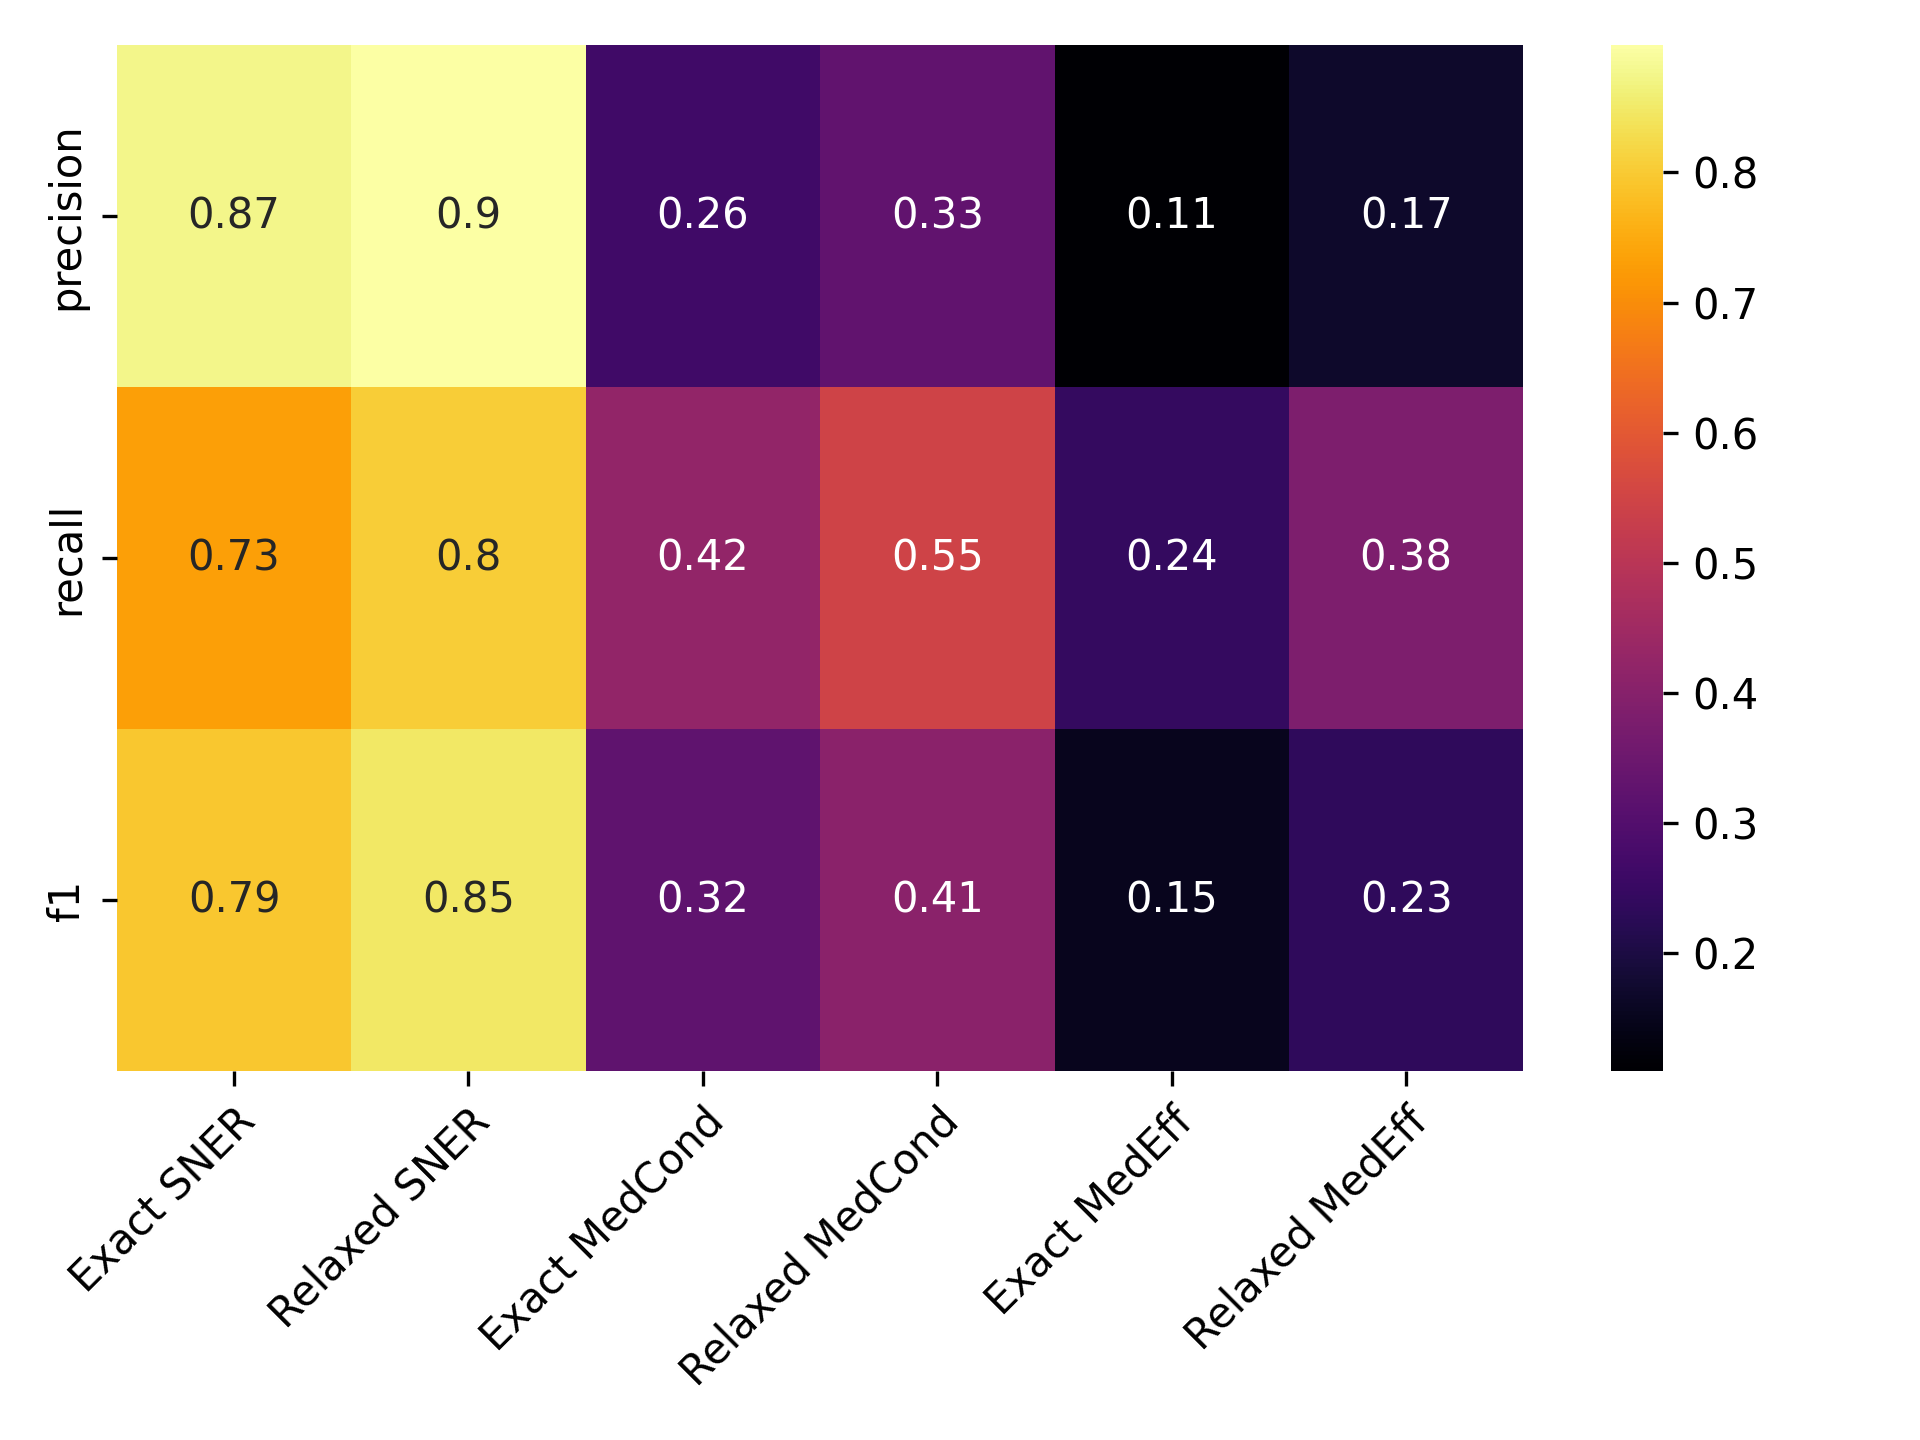

Data behind this chart, as committed beside it:
, Precise NER, Approx. NER, Precise MedCond, Approx. MedCond, Precise MedEff, Approx. MedEff
precision, 0.8736, 0.8979, 0.2647, 0.3252, 0.1095, 0.1689
recall, 0.729, 0.8027, 0.4207, 0.5454, 0.243, 0.3808
f1, 0.7948, 0.8476, 0.325, 0.4074, 0.151, 0.234
